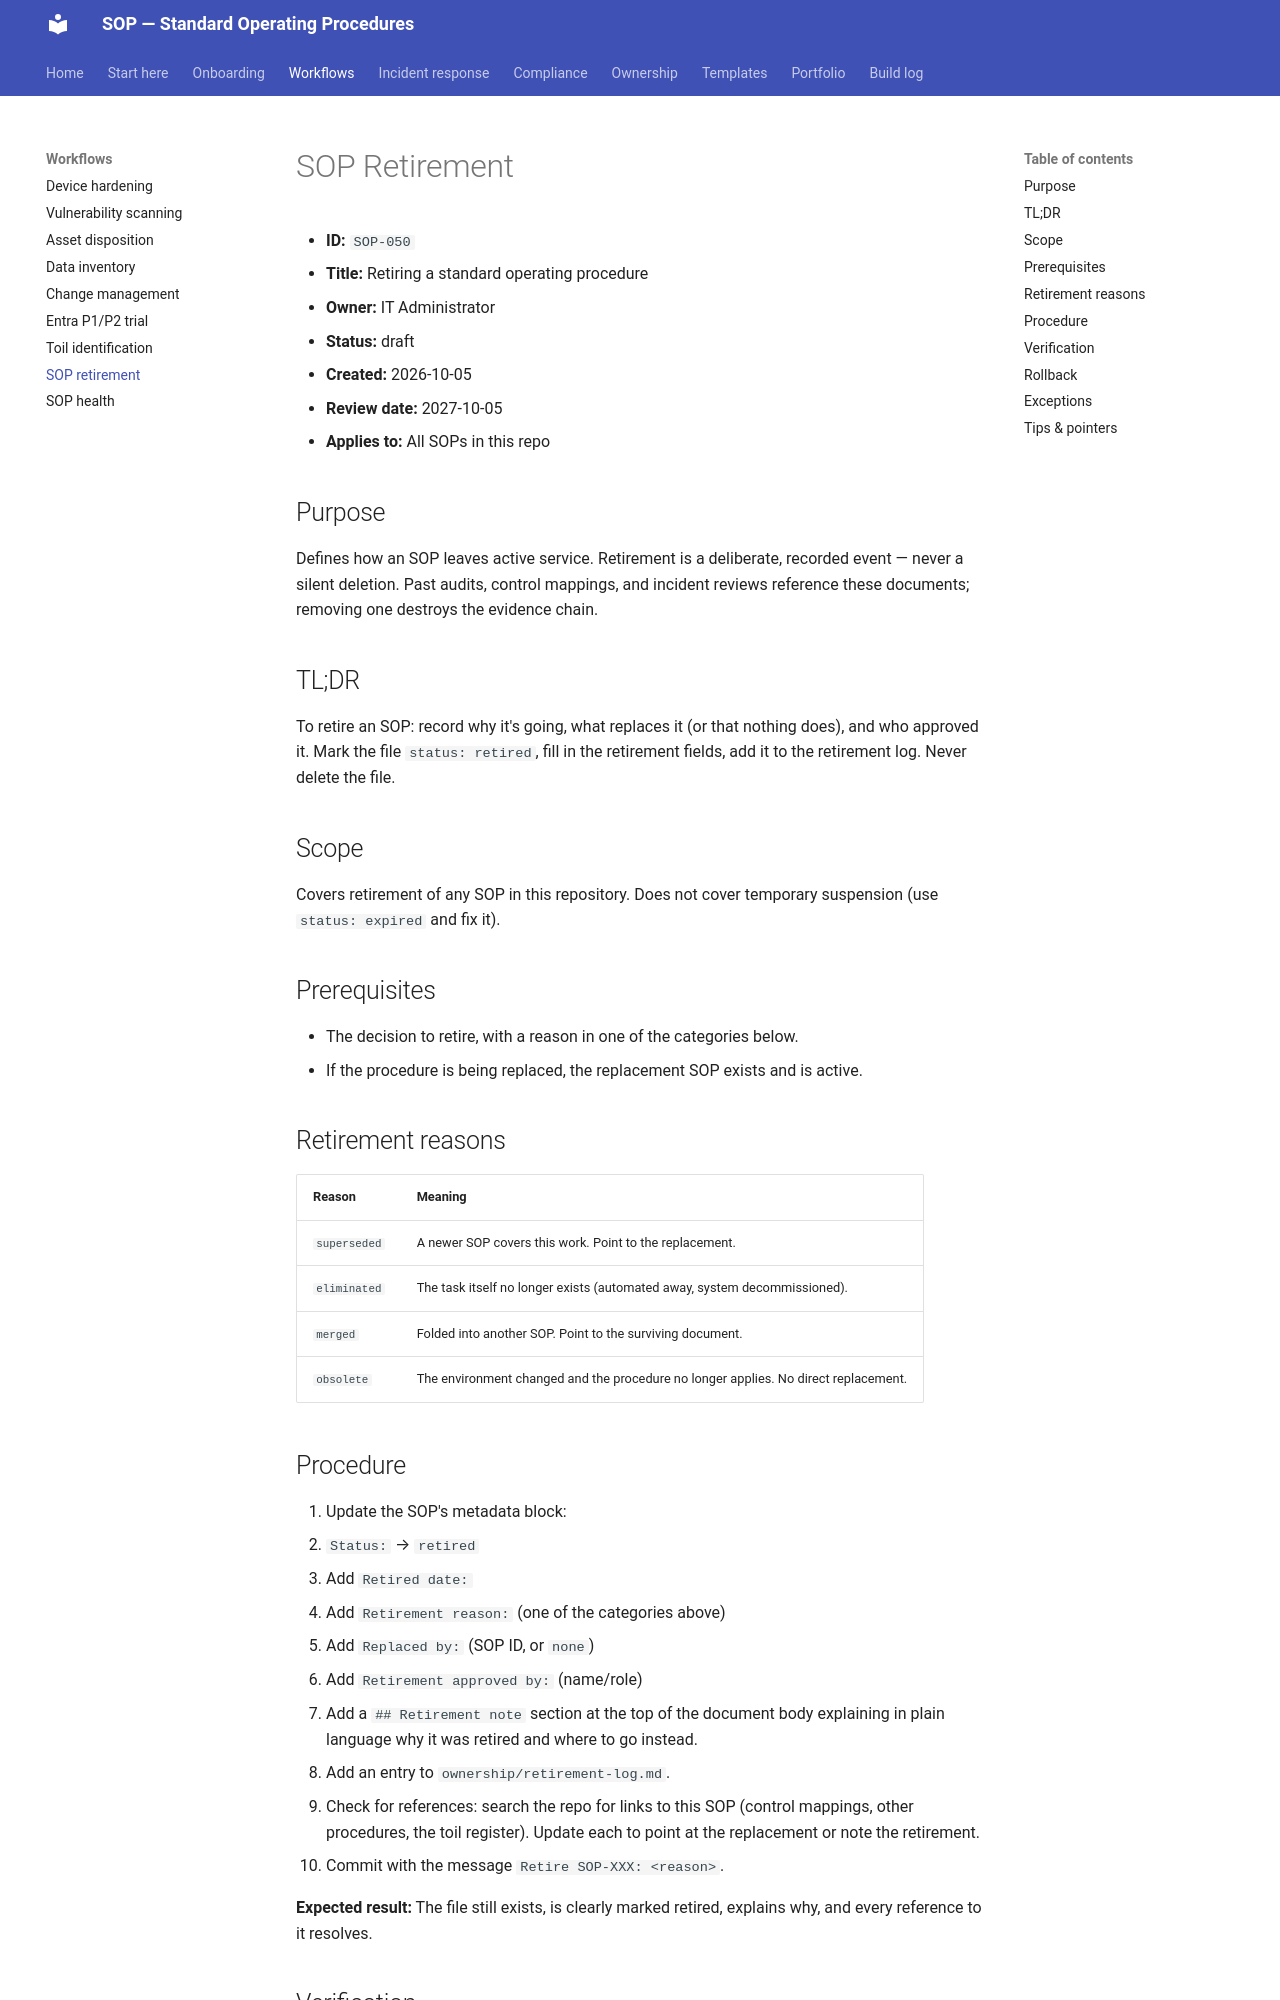

repository: PaulinoTech1/SOP- · page: workflows/sop-retirement/index.html · generator: mkdocs

# SOP Retirement

- **ID:** `SOP-050`
- **Title:** Retiring a standard operating procedure
- **Owner:** IT Administrator
- **Status:** draft
- **Created:** 2026-10-05
- **Review date:** 2027-10-05
- **Applies to:** All SOPs in this repo

## Purpose

Defines how an SOP leaves active service. Retirement is a deliberate, recorded event — never a silent deletion. Past audits, control mappings, and incident reviews reference these documents; removing one destroys the evidence chain.

## TL;DR

To retire an SOP: record why it's going, what replaces it (or that nothing does), and who approved it. Mark the file `status: retired`, fill in the retirement fields, add it to the retirement log. Never delete the file.

## Scope

Covers retirement of any SOP in this repository. Does not cover temporary suspension (use `status: expired` and fix it).

## Prerequisites

- The decision to retire, with a reason in one of the categories below.
- If the procedure is being replaced, the replacement SOP exists and is active.

## Retirement reasons

| Reason | Meaning |
|---|---|
| `superseded` | A newer SOP covers this work. Point to the replacement. |
| `eliminated` | The task itself no longer exists (automated away, system decommissioned). |
| `merged` | Folded into another SOP. Point to the surviving document. |
| `obsolete` | The environment changed and the procedure no longer applies. No direct replacement. |

## Procedure

1. Update the SOP's metadata block:
   - `Status:` → `retired`
   - Add `Retired date:`
   - Add `Retirement reason:` (one of the categories above)
   - Add `Replaced by:` (SOP ID, or `none`)
   - Add `Retirement approved by:` (name/role)
2. Add a `## Retirement note` section at the top of the document body explaining in plain language why it was retired and where to go instead.
3. Add an entry to `ownership/retirement-log.md`.
4. Check for references: search the repo for links to this SOP (control mappings, other procedures, the toil register). Update each to point at the replacement or note the retirement.
5. Commit with the message `Retire SOP-XXX: <reason>`.

**Expected result:** The file still exists, is clearly marked retired, explains why, and every reference to it resolves.
